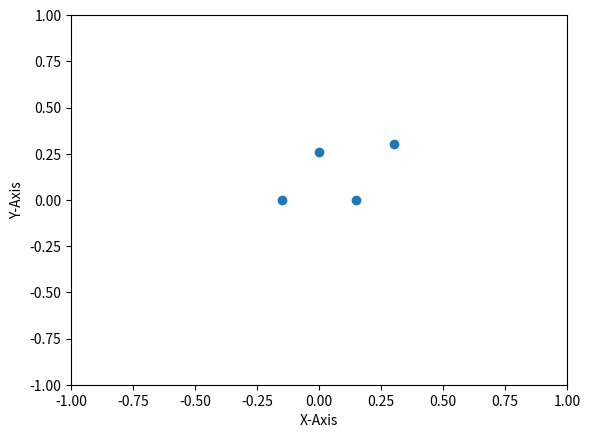

The script that saved this image:
import math
import matplotlib.pyplot as plt
 
class Point2D:
    def __init__(self, x, y):
        self.x = x
        self.y = y
 
v = 331
p1 = Point2D(x=0, y=0.26)    # 점1
p2 = Point2D(x=-0.15, y=0)    # 점2
p3 = Point2D(x=0.15, y=0)    # 점3
m = Point2D(x=0.3, y=0.3)  # 타겟
 
Ad = math.sqrt((m.x-p1.x)**2 + (m.y-p1.y)**2)    
Bd = math.sqrt((m.x-p2.x)**2 + (m.y-p2.y)**2)
Cd = math.sqrt((m.x-p3.x)**2 + (m.y-p3.y)**2)

At = Ad / v
Bt = Bd / v
Ct = Cd / v

delay_A = At-Bt 
delay_B = At-Ct 
delay_C = Bt-Ct 


print('{0:.20f}'.format(delay_A))
print('{0:.20f}'.format(delay_B))
print('{0:.20f}'.format(delay_C))

x = [p1.x , p2.x, p3.x, m.x]
y = [p1.y , p2.y, p3.y, m.y]
plt.figure()
plt.scatter(x,y)
plt.xlabel('X-Axis')
plt.ylabel('Y-Axis')
plt.xlim([-1, 1])      # X축의 범위: [xmin, xmax]
plt.ylim([-1, 1])     # Y축의 범위: [ymin, ymax]
plt.show()
